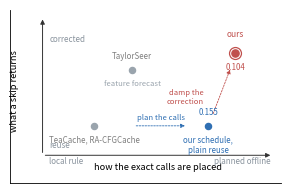

Generate this figure with matplotlib: (Note: this script raises an exception after producing the figure.)
import matplotlib
matplotlib.use("Agg")
import matplotlib.pyplot as plt
from matplotlib.patches import FancyArrowPatch

plt.rcParams.update({"font.size": 6.6, "axes.linewidth": 0.6})

fig, ax = plt.subplots(figsize=(3.5, 2.25))
ax.set_xlim(0, 10); ax.set_ylim(0, 10); ax.set_xticks([]); ax.set_yticks([])
for s in ("top", "right"):
    ax.spines[s].set_visible(False)

ax.annotate("", xy=(9.7, 1.6), xytext=(1.2, 1.6),
            arrowprops=dict(arrowstyle="-|>", lw=0.7, color="#333333"))
ax.annotate("", xy=(1.2, 9.6), xytext=(1.2, 1.6),
            arrowprops=dict(arrowstyle="-|>", lw=0.7, color="#333333"))
ax.text(5.45, 0.75, "how the exact calls are placed", ha="center", fontsize=6.6)
ax.text(0.0, 5.3, "what a skip returns", rotation=90, va="center", fontsize=6.6)
ax.text(1.45, 1.12, "local rule", fontsize=5.8, color="#8a949e")
ax.text(9.6, 1.12, "planned offline", fontsize=5.8, color="#8a949e", ha="right")
ax.text(1.45, 2.05, "reuse", fontsize=5.8, color="#8a949e")
ax.text(1.45, 8.15, "corrected", fontsize=5.8, color="#8a949e")

def dot(x, y, col, ms=4.4, ring=False):
    ax.plot(x, y, "o", ms=ms, color=col, zorder=3)
    if ring:
        ax.plot(x, y, "o", ms=ms + 3.4, mfc="none", mec=col, mew=0.9, zorder=3)

dot(3.1, 3.3, "#9aa4ad")
ax.text(3.1, 2.78, "TeaCache, RA-CFGCache", fontsize=5.7, color="#7f7f7f", ha="center", va="top")

dot(4.5, 6.5, "#9aa4ad")
ax.text(4.5, 7.05, "TaylorSeer", fontsize=5.7, color="#7f7f7f", ha="center", va="bottom")
ax.text(4.5, 5.95, "feature forecast", fontsize=5.5, color="#9aa4ad", ha="center", va="top")

dot(7.3, 3.3, "#2f6fb3")
ax.text(7.3, 2.78, "our schedule,\nplain reuse", fontsize=5.7, color="#2f6fb3", ha="center", va="top", linespacing=1.25)
ax.text(7.3, 3.85, "0.155", fontsize=5.7, color="#2f6fb3", ha="center", va="bottom")

dot(8.3, 7.5, "#c0504d", ms=5.2, ring=True)
ax.text(8.3, 8.35, "ours", fontsize=6.0, color="#c0504d", ha="center", va="bottom")
ax.text(8.3, 6.95, "0.104", fontsize=5.7, color="#c0504d", ha="center", va="top")

ax.add_patch(FancyArrowPatch((4.55, 3.3), (6.55, 3.3), arrowstyle="-|>", mutation_scale=6,
                             lw=0.6, color="#2f6fb3", linestyle=(0, (2, 1.5))))
ax.text(5.55, 3.55, "plan the calls", fontsize=5.5, color="#2f6fb3", ha="center", va="bottom")
ax.add_patch(FancyArrowPatch((7.45, 3.85), (8.15, 6.7), arrowstyle="-|>", mutation_scale=6,
                             lw=0.6, color="#c0504d", linestyle=(0, (2, 1.5))))
ax.text(7.15, 4.95, "damp the\ncorrection", fontsize=5.5, color="#c0504d", ha="right", va="center", linespacing=1.25)

for ext in ("pdf", "png"):
    fig.savefig(f"figures/fig_map.{ext}", dpi=300, bbox_inches="tight")
print("wrote figures/fig_map.pdf")
